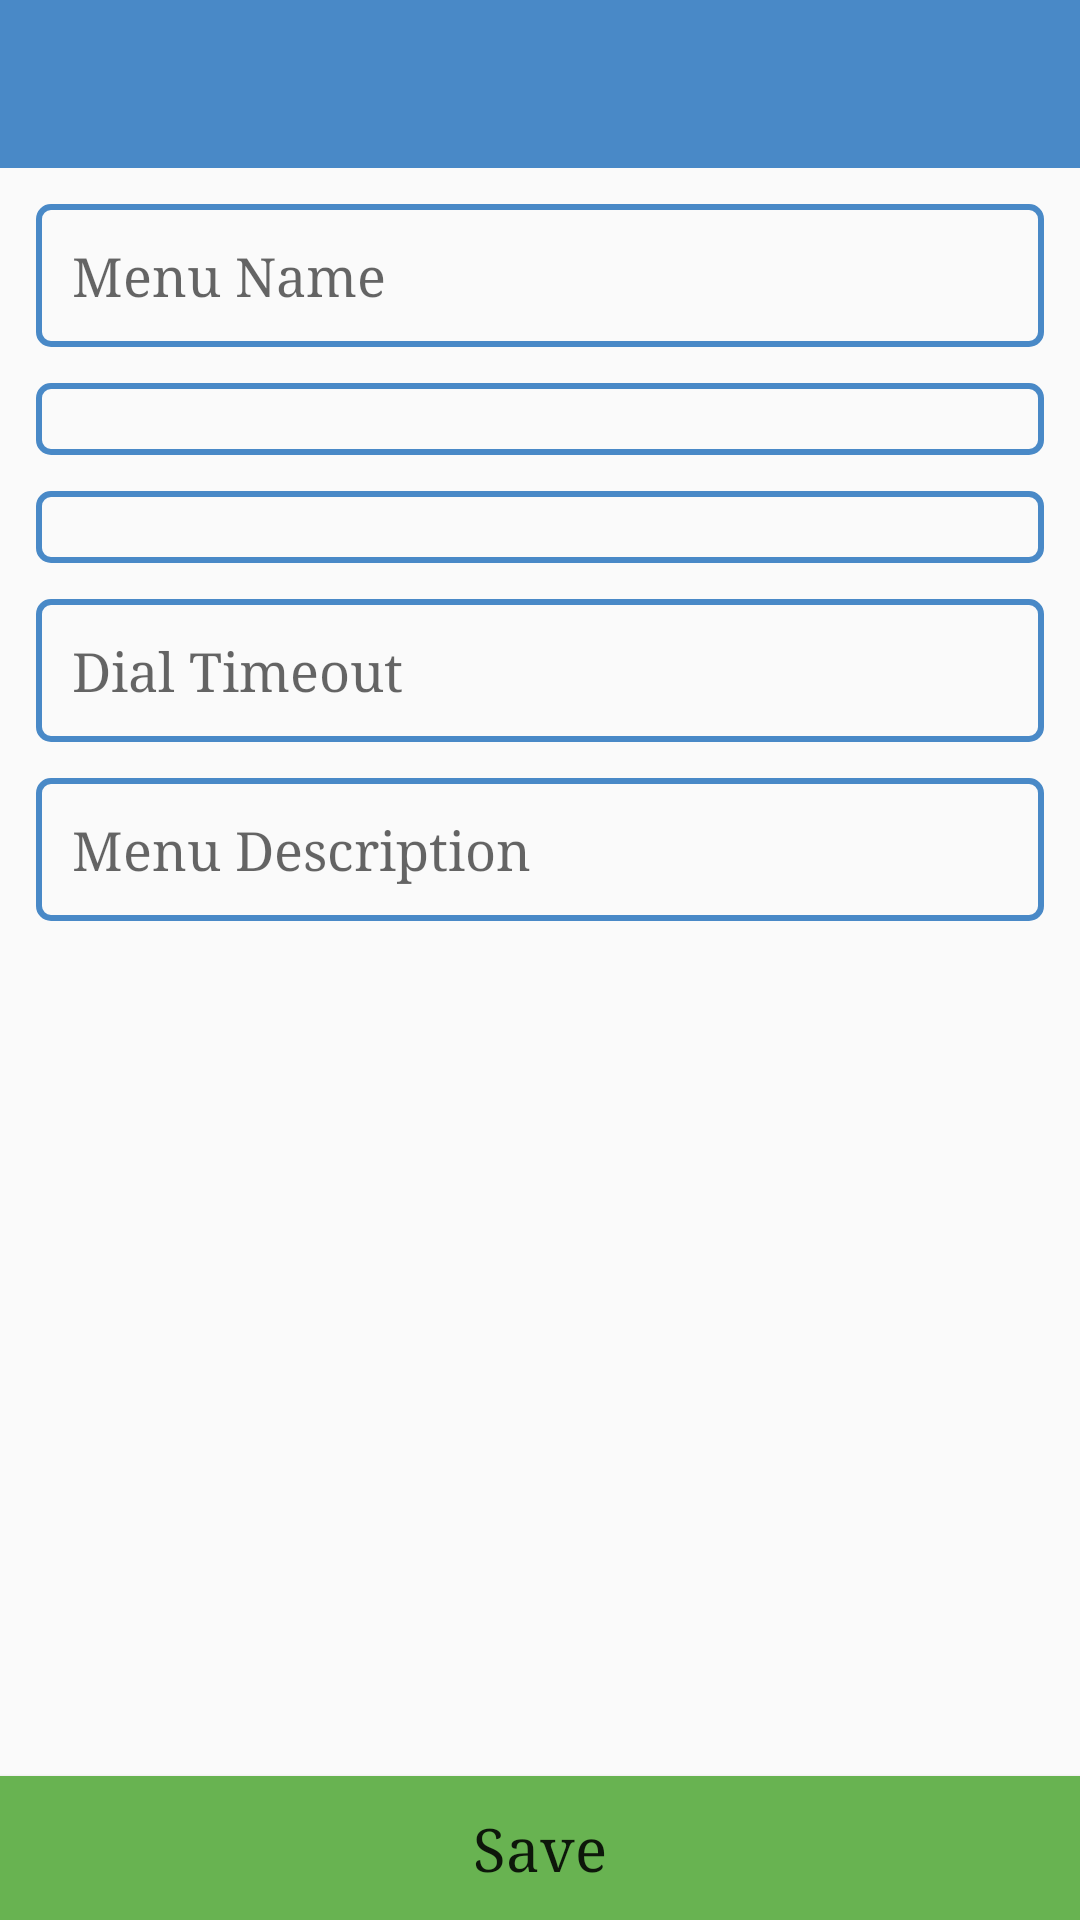

Layout XML and referenced resources for this Android screen:
<!-- AndroidManifest.xml: application theme AppTheme -->
<!-- res/layout/edit_menu_master_activity.xml -->
<?xml version="1.0" encoding="utf-8"?>
<RelativeLayout xmlns:android="http://schemas.android.com/apk/res/android"
    android:layout_width="match_parent"
    android:layout_height="match_parent">

    <LinearLayout
        android:layout_width="match_parent"
        android:layout_height="wrap_content"
        android:orientation="vertical">

        <include layout="@layout/toolbar" />

        <ScrollView
            android:layout_width="match_parent"
            android:layout_height="match_parent">

            <LinearLayout
                android:layout_width="match_parent"
                android:layout_height="match_parent"
                android:orientation="vertical"
                android:padding="@dimen/padding_margin_layout">

                <EditText
                    android:id="@+id/menu_mst_menu_name_et"
                    style="@style/MyTextViewStyle"
                    android:enabled="false"
                    android:hint="Menu Name"
                    android:inputType="textCapWords" />

                <Spinner
                    android:id="@+id/routing_pattern_sp"
                    style="@style/MySpinnerStyle" />

                <Spinner
                    android:id="@+id/routing_type_sp"
                    style="@style/MySpinnerStyle" />

                <EditText
                    android:id="@+id/menu_mst_dial_timeout_et"
                    style="@style/MyTextViewStyle"
                    android:hint="Dial Timeout"
                    android:inputType="number"
                    android:maxLength="2" />

                <EditText
                    android:id="@+id/menu_mst_menu_desc_et"
                    style="@style/MyTextViewStyle"
                    android:enabled="false"
                    android:hint="Menu Description" />

                <EditText
                    android:layout_width="match_parent"
                    android:layout_height="100dp"
                    android:visibility="invisible" />

            </LinearLayout>
        </ScrollView>
    </LinearLayout>

    <Button
        android:id="@+id/save_btn"
        style="@style/MyButtonStyle"
        android:text="Save" />
</RelativeLayout>
<!-- res/layout/toolbar.xml (included above) -->
<?xml version="1.0" encoding="utf-8"?>
<androidx.appcompat.widget.Toolbar
    xmlns:android="http://schemas.android.com/apk/res/android"
    xmlns:app="http://schemas.android.com/apk/res-auto"
    android:id="@+id/toolbar"
    android:layout_width="match_parent"
    android:layout_height="?attr/actionBarSize"
    android:background="?attr/colorPrimary"
    app:theme="@style/Toolbar">

    

    <TextView
        android:id="@+id/toolbar_title"
        android:layout_width="wrap_content"
        android:layout_weight="5"
        android:layout_height="wrap_content"
        android:layout_gravity="center"
        android:gravity="center"
        android:textColor="@color/White"
        android:textSize="20sp"
        app:theme="@style/Toolbar" />

    <ImageView
        android:id="@+id/img_download"
        android:layout_width="wrap_content"
        android:layout_weight="0.7"
        android:layout_height="wrap_content"
        android:layout_gravity="end|center_vertical"
        android:layout_marginEnd="15dp"
        android:visibility="gone"
        android:src="@drawable/ic_file_download_white_24dp"/>



</androidx.appcompat.widget.Toolbar>
<!-- resources referenced by this layout -->
<resources>
  <dimen name="padding_margin_layout">6dp</dimen>
  <style name="MyButtonStyle">
          <item name="android:layout_width">match_parent</item>
          <item name="android:layout_height">wrap_content</item>
          <item name="android:background">@color/button_color</item>
          <item name="android:textColor">@color/White</item>
          <item name="android:textAllCaps">false</item>
          <item name="android:textSize">@dimen/button_text_size</item>
          <item name="android:typeface">serif</item>
          <item name="android:layout_alignParentBottom">true</item>
      </style>
  <style name="MySpinnerStyle">
          <item name="android:layout_width">match_parent</item>
          <item name="android:layout_height">wrap_content</item>
          <item name="android:background">@drawable/rounded_corners_text_view</item>
          <item name="android:layout_margin">@dimen/padding_margin_layout</item>
          <item name="android:typeface">serif</item>
      </style>
  <style name="MyTextViewStyle">
          <item name="android:layout_width">match_parent</item>
          <item name="android:layout_height">wrap_content</item>
          <item name="android:background">@drawable/rounded_corners_text_view</item>
          <item name="android:typeface">serif</item>
          <item name="android:layout_margin">@dimen/padding_margin_layout</item>
          
          <item name="android:maxLines">1</item>
      </style>
  <style name="AppTheme" parent="Theme.AppCompat.Light.DarkActionBar">
          <item name="colorPrimary">@color/colorPrimary</item>
          <item name="colorPrimaryDark">@color/colorPrimaryDark</item>
          <item name="colorAccent">@color/colorAccent</item>
          <item name="android:typeface">serif</item>
      </style>
  <color name="button_color">#68B351</color>
  <dimen name="button_text_size">20sp</dimen>
  <!-- drawable rounded_corners_text_view (drawable) -->
  <?xml version="1.0" encoding="utf-8"?>
  <shape xmlns:android="http://schemas.android.com/apk/res/android"
      android:shape="rectangle">
  
      
  
      <corners android:radius="4dp" />
  
      <padding
          android:bottom="12dp"
          android:left="12dp"
          android:right="12dp"
          android:top="12dp" />
  
      <stroke
          android:width="2dp"
          android:color="@color/colorPrimary" />
  
  </shape>
  <color name="colorPrimary">#4989c7</color>
  <color name="colorPrimaryDark">#4989c7</color>
  <color name="colorAccent">#68B351</color>
</resources>
